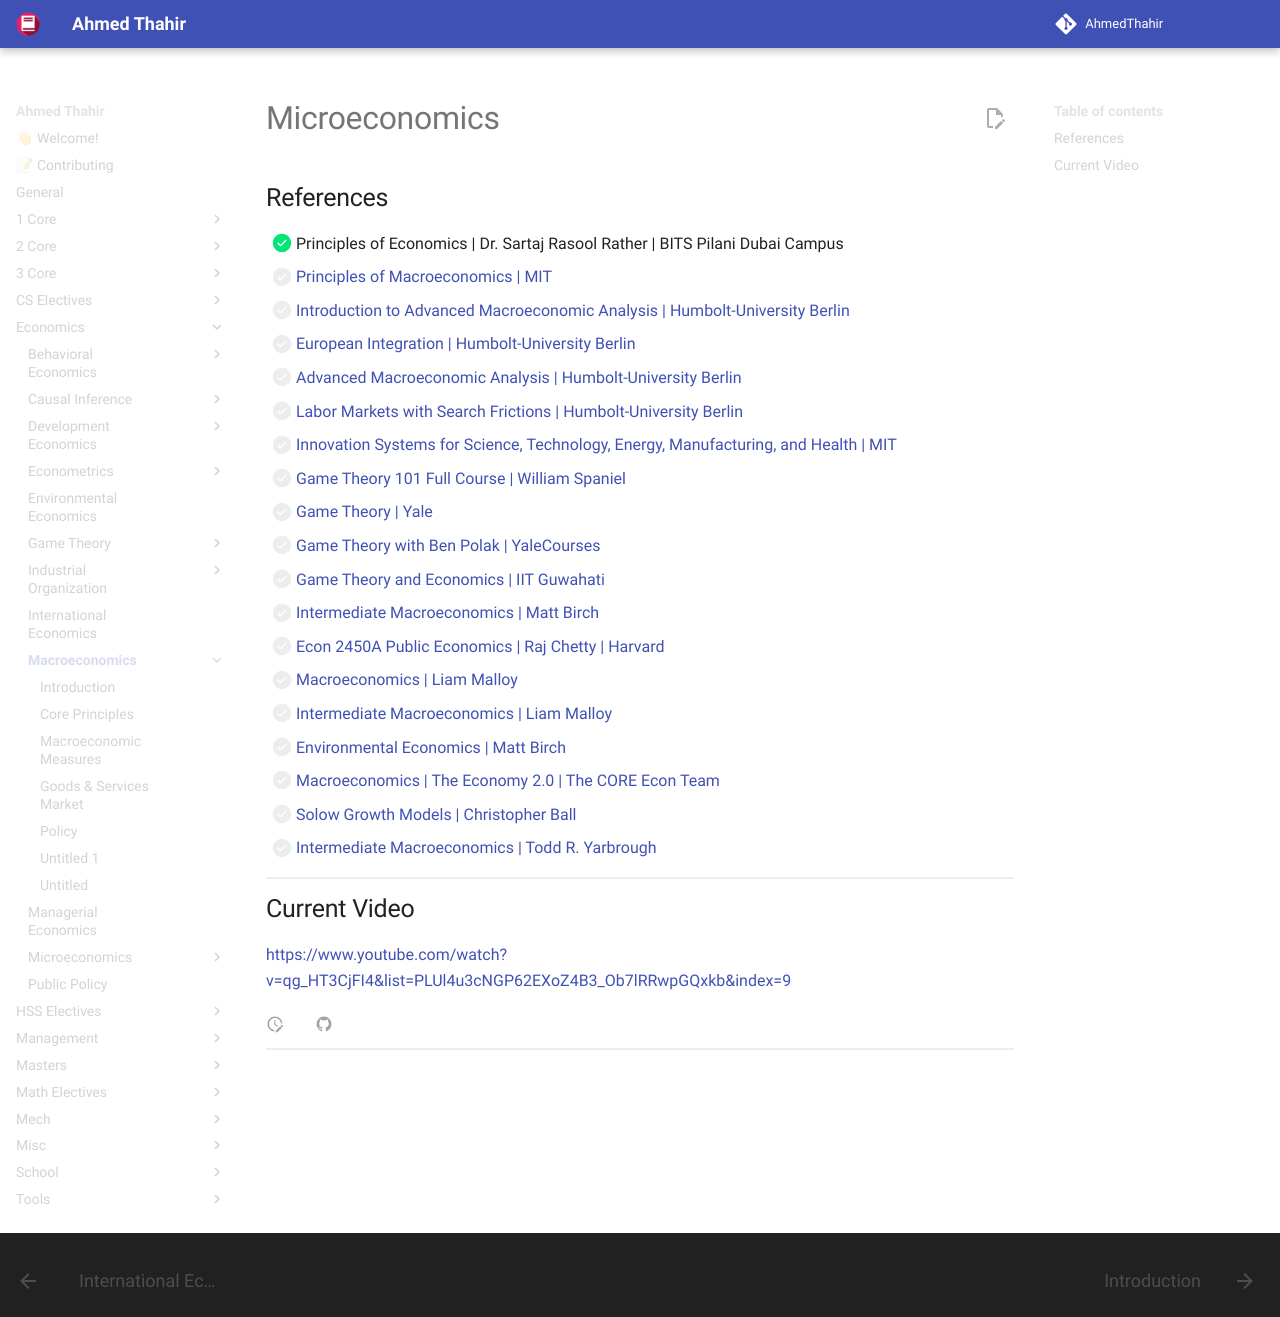

repository: AhmedThahir/AhmedThahir.github.io · page: Economics/Macroeconomics/index.html · generator: mkdocs

# Microeconomics

## References

- [x] Principles of Economics | Dr. Sartaj Rasool Rather | BITS Pilani Dubai Campus
- [ ] [Principles of Macroeconomics | MIT](https://www.youtube.com/playlist?list=PLUl4u3cNGP62EXoZ4B3_Ob7lRRwpGQxkb)
- [ ] [Introduction to Advanced Macroeconomic Analysis | Humbolt-University Berlin](https://www.youtube.com/playlist?list=PLJZlW3ik4xiyJMjX7Q0_pKsI6Wq5qUa9-)
- [ ] [European Integration | Humbolt-University Berlin](https://www.youtube.com/playlist?list=PLJZlW3ik4xiwOme_nBeGIw8HSFrN6mNeS)
- [ ] [Advanced Macroeconomic Analysis | Humbolt-University Berlin](https://www.youtube.com/playlist?list=PLJZlW3ik4xiz5bvi8E7gnEiUeox3Wq5Bp)
- [ ] [Labor Markets with Search Frictions | Humbolt-University Berlin](https://www.youtube.com/playlist?list=PLJZlW3ik4xizwRsbY3BR1LOoJl8Afx2qh)
- [ ] [Innovation Systems for Science, Technology, Energy, Manufacturing, and Health | MIT](https://www.youtube.com/playlist?list=PLUl4u3cNGP61GOiMKYgTzHpf8x6iiblaV)
- [ ] [Game Theory 101 Full Course | William Spaniel](https://www.youtube.com/playlist?list=PLKI1h_nAkaQoDzI4xDIXzx6U2ergFmedo)
- [ ] [Game Theory | Yale](https://www.youtube.com/playlist?list=PL6EF60E1027E1A10B)
- [ ] [Game Theory with Ben Polak | YaleCourses](https://www.youtube.com/playlist?list=PL6EF60E1027E1A10B)
- [ ] [Game Theory and Economics | IIT Guwahati](https://www.youtube.com/playlist?list=PLB60A6F21AFA2B42B)
- [ ] [Intermediate Macroeconomics | Matt Birch](https://www.youtube.com/playlist?list=PLWd1brOYtkZWIypeP8-qJnQSrDEOAO1Ou)
- [ ] [Econ 2450A Public Economics | Raj Chetty | Harvard](https://www.youtube.com/playlist?list=PL2SOU6wwxB0v3c46v2ptuDKIHmXHRAmeU)
- [ ] [Macroeconomics | Liam Malloy](https://www.youtube.com/playlist?list=PL0hztMsyncWPXky6ybPUmxuK_JXUEBmvd)
- [ ] [Intermediate Macroeconomics | Liam Malloy](https://www.youtube.com/playlist?list=PL0hztMsyncWNY4vgrdUA02n9JybQb36AP)
- [ ] [Environmental Economics | Matt Birch](https://www.youtube.com/playlist?list=PLWd1brOYtkZXNIaeT3YDDg4Iw2tEQJxBB)
- [ ] [Macroeconomics | The Economy 2.0 | The CORE Econ Team](https://core-econ.org/the-economy/macroeconomics/)
- [ ] [Solow Growth Models | Christopher Ball](https://www.youtube.com/playlist?list=PL5aHv-uMMpmcyUy3_eoQ5b8GHOINCPEFI)
- [ ] [Intermediate Macroeconomics | Todd R. Yarbrough](https://www.youtube.com/playlist?list=PLnvKZoi8DG-t-sbtOWxROHDYA0u1iYp2E)

## Current Video

https://www.youtube.com/watch?v=qg_HT3CjFI4&list=PLUl4u3cNGP62EXoZ4B3_Ob7lRRwpGQxkb&index=9
